Run: headless pygame with SDL's dummy video driver; simulated clock (each Clock.tick advances the game by its frame time, no real sleeping); random seed 0; keys injected as events and as key.get_pressed() state; no mouse input.
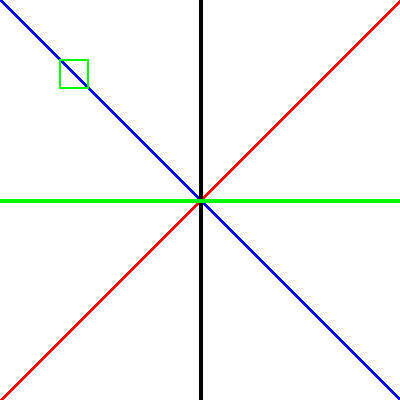
Frame 1 of 4 · flips 1–60 · no input
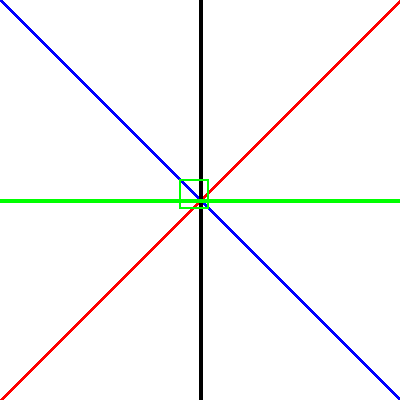
Frame 2 of 4 · flips 61–180 · tapped SPACE, RETURN · held RIGHT (→), D
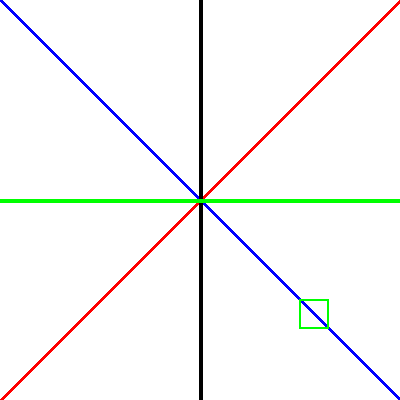
Frame 3 of 4 · flips 181–300 · held DOWN (↓), S
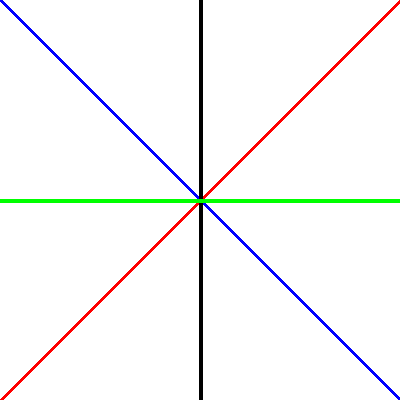
Frame 4 of 4 · flips 301–420 · held LEFT (←), A, UP (↑), W

The pygame program that drew these frames:

##################################################
# pygame - 화면에 그리기
#
# 참고 사이트 
# https://pygame.org
# https://pygame.org/docs/
##################################################

import pygame
import sys
import time

# 초기화 작업
# 반드시 주어진 함수이름과 순서를 지켜야 함.

pygame.init()
screen = pygame.display.set_mode((400, 400))
pygame.display.set_caption("pygame 이해하기")

x1 = 0
y1 = 0
running = True
while running:
    for event in pygame.event.get():
        if event.type == pygame.QUIT:
            running = False
    
    screen.fill((255, 255, 255))

    pygame.draw.line(screen, (0, 0, 255), (0, 0), (400, 400), 4)
    pygame.draw.line(screen, (255, 0, 0), (0, 400), (400, 0), 4)
    pygame.draw.line(screen, (0, 0, 0), (200, 0), (200, 400), 4)
    pygame.draw.line(screen, (0, 255, 0), (0, 200), (400, 200), 4)
    pygame.draw.rect(screen, (0, 255, 0), (x1, y1, 30, 30), 2)

    pygame.display.update()
    
    x1 +=1
    y1 +=1
    time.sleep(0.1)

print('메인루프 종료')
pygame.quit()
